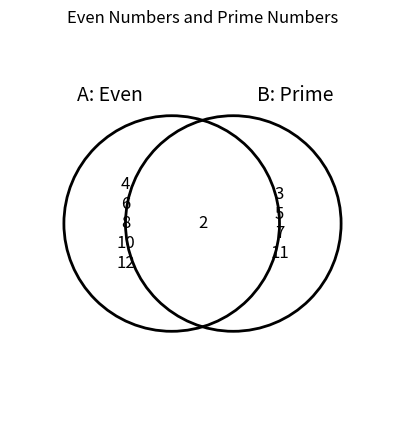
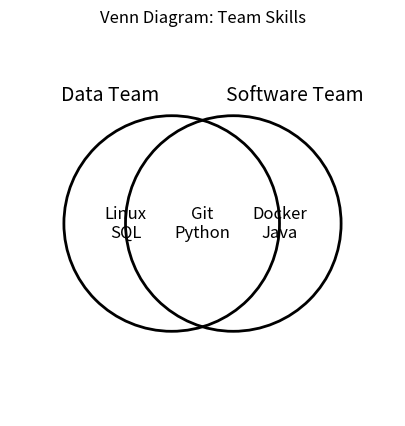
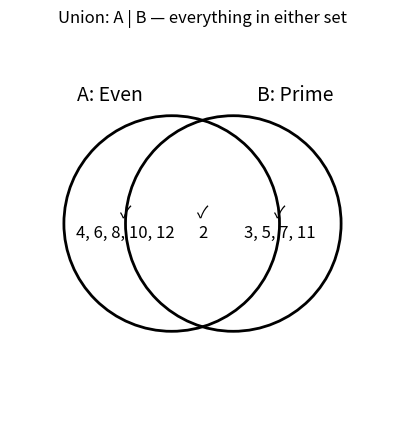
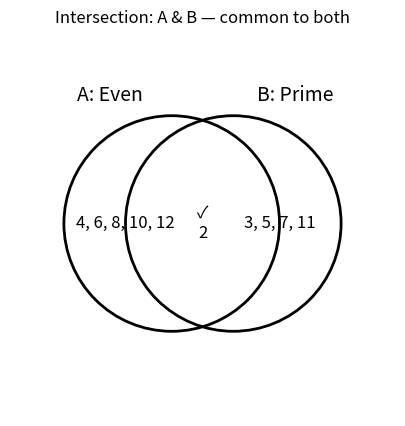
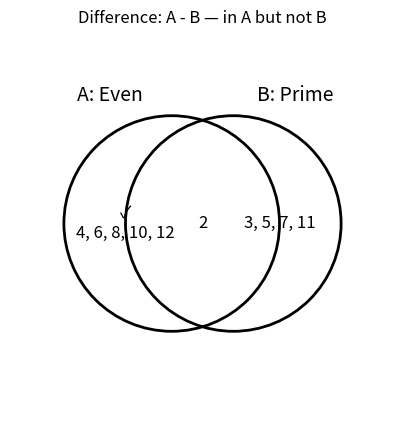
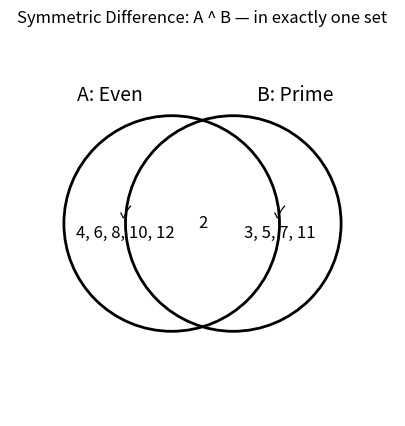

These charts were generated, in order, by the following Python code:
music_genres = ["rock", "pop", "rock", "jazz", "pop", "hip-hop"]
unique_genres = set(music_genres)

print("Original list:", music_genres)
print("Unique genres:", unique_genres)
print("Number of entries in list:", len(music_genres))
print("Number of unique genres:", len(unique_genres))

print("Sorted for display:", sorted(unique_genres))
print("Type of unique_genres:", type(unique_genres))
print("Type of sorted(unique_genres):", type(sorted(unique_genres)))

numbers = {1, 2, 3, 4}
languages = {"Python", "Java", "C++"}

print(numbers)
print(languages)
print(type(numbers))

values = {1, 1, 2, 2, 2, 3, 3, 4}
print(values)
print("Number of unique values:", len(values))

from_list = set([10, 20, 20, 30, 30, 30])
from_tuple = set(("red", "blue", "red", "green"))
from_string = set("banana")

print("From list:", from_list)
print("From tuple:", from_tuple)
print("Characters in 'banana':", from_string)

empty_braces = {}
empty_set = set()

print("Type of {}:", type(empty_braces))
print("Type of set():", type(empty_set))
print("Is empty_set empty?", len(empty_set) == 0)

my_set = set()
print("Initially:", my_set)

my_set.add("Python")
my_set.add("Java")
my_set.add("C++")

print("After adding three elements:", my_set)

my_set.add("Python")
my_set.add("Python")

print(my_set)
print("Size:", len(my_set))

skills = {"Python", "SQL"}
skills.update(["Git", "Linux", "Python"])
print(skills)

courses = {"Python", "Java", "C++"}
courses.remove("Java")
print(courses)

courses = {"Python", "Java", "C++"}

try:
    courses.remove("R")
except KeyError:
    print("KeyError: 'R' was not present in the set.")

courses = {"Python", "Java", "C++"}

courses.discard("Java")
courses.discard("R")     # no error

print(courses)

letters = {"A", "B", "C", "D"}
removed = letters.pop()

print("Removed:", removed)
print("Remaining:", letters)

temporary_data = {10, 20, 30}
temporary_data.clear()

print(temporary_data)
print("Is it empty?", len(temporary_data) == 0)

registered_users = {"Aisha", "Ben", "Carlos", "Dina"}

print("Aisha" in registered_users)
print("Muhammad" in registered_users)
print("Muhammad" not in registered_users)

programming_languages = {"Python", "Java", "C++", "JavaScript"}

for language in programming_languages:
    print(language)

for language in sorted(programming_languages):
    print(language)

A = {2, 4, 6, 8, 10, 12}
B = {2, 3, 5, 7, 11}

print("A — even numbers:", A)
print("B — prime numbers:", B)

import matplotlib.pyplot as plt
from matplotlib.patches import Circle

def draw_venn(A, B, label_a="A", label_b="B", title="Two-Set Venn Diagram"):
    only_a = A - B
    both = A & B
    only_b = B - A

    fig, ax = plt.subplots(figsize=(8, 5))

    left_circle = Circle((0.42, 0.5), 0.28, fill=False, linewidth=2)
    right_circle = Circle((0.58, 0.5), 0.28, fill=False, linewidth=2)

    ax.add_patch(left_circle)
    ax.add_patch(right_circle)

    ax.text(0.26, 0.82, label_a, fontsize=14, ha="center")
    ax.text(0.74, 0.82, label_b, fontsize=14, ha="center")

    ax.text(0.30, 0.50, "\n".join(map(str, sorted(only_a))) or "∅",
            fontsize=12, ha="center", va="center")
    ax.text(0.50, 0.50, "\n".join(map(str, sorted(both))) or "∅",
            fontsize=12, ha="center", va="center")
    ax.text(0.70, 0.50, "\n".join(map(str, sorted(only_b))) or "∅",
            fontsize=12, ha="center", va="center")

    ax.set_xlim(0, 1)
    ax.set_ylim(0, 1)
    ax.set_aspect("equal")
    ax.axis("off")
    ax.set_title(title)
    plt.show()

draw_venn(
    A,
    B,
    label_a="A: Even",
    label_b="B: Prime",
    title="Even Numbers and Prime Numbers"
)

union_result = A | B

print("A:", A)
print("B:", B)
print("A ∪ B:", union_result)
print("Using .union():", A.union(B))

intersection_result = A & B

print("A:", A)
print("B:", B)
print("A ∩ B:", intersection_result)
print("Using .intersection():", A.intersection(B))

print("A - B:", A - B)
print("B - A:", B - A)
print("Using .difference():", A.difference(B))

symmetric_result = A ^ B

print("A:", A)
print("B:", B)
print("A △ B:", symmetric_result)
print("Using .symmetric_difference():", A.symmetric_difference(B))

manual_symmetric = (A - B) | (B - A)

print("Using ^ :", A ^ B)
print("Manual :", manual_symmetric)
print("Same result?", (A ^ B) == manual_symmetric)

print("A =", A)
print("B =", B)
print()
print("Union                A | B =", A | B)
print("Intersection         A & B =", A & B)
print("Difference           A - B =", A - B)
print("Difference           B - A =", B - A)
print("Symmetric difference A ^ B =", A ^ B)

draw_venn(
    {"Python", "SQL", "Git", "Linux"},
    {"Python", "Java", "Git", "Docker"},
    label_a="Data Team",
    label_b="Software Team",
    title="Venn Diagram: Team Skills"
)

def draw_operation_venn(A, B, operation, label_a="A", label_b="B"):
    only_a = A - B
    both = A & B
    only_b = B - A

    selected = {
        "union": (True, True, True),
        "intersection": (False, True, False),
        "a-b": (True, False, False),
        "b-a": (False, False, True),
        "symmetric": (True, False, True),
    }

    if operation not in selected:
        raise ValueError("Unknown operation.")

    select_a, select_both, select_b = selected[operation]

    titles = {
        "union": "Union: A | B — everything in either set",
        "intersection": "Intersection: A & B — common to both",
        "a-b": "Difference: A - B — in A but not B",
        "b-a": "Difference: B - A — in B but not A",
        "symmetric": "Symmetric Difference: A ^ B — in exactly one set",
    }

    fig, ax = plt.subplots(figsize=(8, 5))

    ax.add_patch(Circle((0.42, 0.5), 0.28, fill=False, linewidth=2))
    ax.add_patch(Circle((0.58, 0.5), 0.28, fill=False, linewidth=2))

    ax.text(0.26, 0.82, label_a, fontsize=14, ha="center")
    ax.text(0.74, 0.82, label_b, fontsize=14, ha="center")

    def region_text(values, chosen):
        values_text = ", ".join(map(str, sorted(values))) if values else "∅"
        return ("✓\n" if chosen else "") + values_text

    ax.text(0.30, 0.50, region_text(only_a, select_a),
            fontsize=12, ha="center", va="center")
    ax.text(0.50, 0.50, region_text(both, select_both),
            fontsize=12, ha="center", va="center")
    ax.text(0.70, 0.50, region_text(only_b, select_b),
            fontsize=12, ha="center", va="center")

    ax.set_xlim(0, 1)
    ax.set_ylim(0, 1)
    ax.set_aspect("equal")
    ax.axis("off")
    ax.set_title(titles[operation])
    plt.show()

draw_operation_venn(A, B, "union", "A: Even", "B: Prime")
print("Result:", A | B)

draw_operation_venn(A, B, "intersection", "A: Even", "B: Prime")
print("Result:", A & B)

draw_operation_venn(A, B, "a-b", "A: Even", "B: Prime")
print("A - B:", A - B)
print("B - A:", B - A)

draw_operation_venn(A, B, "symmetric", "A: Even", "B: Prime")
print("Result:", A ^ B)

genres_raw = [
    "Pop", "Rock", "Jazz", "Pop", "Hip-Hop",
    "Rock", "Jazz", "Classical", "Pop"
]

unique_genres = set(genres_raw)

print("Raw records:", genres_raw)
print("Unique genres:", sorted(unique_genres))
print("Duplicates removed:", len(genres_raw) - len(unique_genres))

python_students = {"Aisha", "Ben", "Carlos", "Dina", "Ethan"}
java_students = {"Ben", "Dina", "Fatima", "George"}

print("All students:", python_students | java_students)
print("Studying both:", python_students & java_students)
print("Python only:", python_students - java_students)
print("Java only:", java_students - python_students)
print("Exactly one course:", python_students ^ java_students)

print("1.", python_students & java_students)
print("2.", python_students - java_students)
print("3.", java_students - python_students)
print("4.", python_students ^ java_students)
print("5.", len(python_students | java_students))

monday_visitors = {101, 102, 103, 104, 105, 106}
tuesday_visitors = {104, 105, 106, 107, 108}

returning = monday_visitors & tuesday_visitors
monday_only = monday_visitors - tuesday_visitors
new_on_tuesday = tuesday_visitors - monday_visitors
all_visitors = monday_visitors | tuesday_visitors

print("Returning visitors:", returning)
print("Monday only:", monday_only)
print("New on Tuesday:", new_on_tuesday)
print("Unique visitors over both days:", all_visitors)

user_permissions = {"read", "comment", "download"}
required_for_edit = {"read", "edit"}

missing_permissions = required_for_edit - user_permissions

if not missing_permissions:
    print("Access granted.")
else:
    print("Access denied.")
    print("Missing permissions:", missing_permissions)

required = {"read", "comment"}
user = {"read", "comment", "download"}

print("required <= user:", required <= user)
print("required.issubset(user):", required.issubset(user))

print("user >= required:", user >= required)
print("user.issuperset(required):", user.issuperset(required))

small = {1, 2}
large = {1, 2, 3}

print("small <= large:", small <= large)
print("small < large:", small < large)
print("large > small:", large > small)

frontend = {"HTML", "CSS", "JavaScript"}
databases = {"PostgreSQL", "MySQL", "SQLite"}

print(frontend.isdisjoint(databases))
shared = frontend & databases
print("Shared elements:", shared)

squares = {x * x for x in range(-5, 6)}
print(squares)

even_squares = {x * x for x in range(1, 11) if x % 2 == 0}
print(even_squares)

valid = {
    10,
    3.14,
    "Python",
    (1, 2),
    frozenset({"A", "B"})
}

print(valid)

try:
    invalid = {[1, 2], [3, 4]}
except TypeError as error:
    print("TypeError:", error)

frozen = frozenset({"Python", "Java", "C++"})

print(frozen)
print("Python" in frozen)

try:
    frozen.add("R")
except AttributeError as error:
    print("AttributeError:", error)

groups = {
    frozenset({"A", "B"}),
    frozenset({"C", "D"})
}

print(groups)

import time

N = 200_000
numbers_list = list(range(N))
numbers_set = set(numbers_list)
target = N - 1

start = time.perf_counter()
for _ in range(200):
    target in numbers_list
list_time = time.perf_counter() - start

start = time.perf_counter()
for _ in range(200):
    target in numbers_set
set_time = time.perf_counter() - start

print(f"List membership time: {list_time:.6f} seconds")
print(f"Set membership time : {set_time:.6f} seconds")
print("Your exact times will vary.")

workshop_a = {
    "Aisha", "Ben", "Carlos", "Dina",
    "Ethan", "Fatima", "George"
}

workshop_b = {
    "Ben", "Dina", "Fatima", "Hannah",
    "Ivan", "Julia"
}

print("Workshop A:", workshop_a)
print("Workshop B:", workshop_b)

all_attendees = workshop_a | workshop_b
both = workshop_a & workshop_b
only_a = workshop_a - workshop_b
only_b = workshop_b - workshop_a
exactly_one = workshop_a ^ workshop_b

print("1. All:", all_attendees)
print("2. Both:", both)
print("3. Only A:", only_a)
print("4. Only B:", only_b)
print("5. Exactly one:", exactly_one)
print("6. Unique count:", len(all_attendees))
print("7. {'Ben', 'Dina'} subset of A?", {"Ben", "Dina"} <= workshop_a)
print("8. Disjoint?", workshop_a.isdisjoint(workshop_b))

# Your code here
cities = ["Brisbane", "Sydney", "Brisbane", "Perth", "Sydney", "Melbourne"]

# unique_cities = ...
# print(...)

# Your code here
tools = {"Git", "Python"}

# Your code here
course_a = {"A", "B", "C", "D"}
course_b = {"C", "D", "E", "F"}

# Your code here
required = {"read", "write"}
available = {"read", "comment", "download"}

# Your code here

sentence = "Python is fun, and Python is powerful. Sets are fun!"

# Try to produce a set like:
# {'python', 'is', 'fun', 'and', 'powerful', 'sets', 'are'}

python_group = {"A", "B", "C", "D"}
java_group = {"B", "C", "E", "F"}
sql_group = {"C", "D", "F", "G"}

# Your code here

system_a = {101, 102, 103, 104}
system_b = {103, 104, 105, 106}

# Your code here

quiz_questions = [{'q': '1. What is the main defining feature of a Python set?', 'options': ['It stores key-value pairs', 'It stores only unique elements', 'It is always sorted', 'It supports numeric indexing'], 'answer': 1, 'explanation': 'Sets store unique elements and do not support positional indexing.'}, {'q': '2. Which expression correctly creates an empty set?', 'options': ['{}', '[]', 'set()', '()'], 'answer': 2, 'explanation': '{} creates an empty dictionary; set() creates an empty set.'}, {'q': '3. What is the result of set([1, 1, 2, 2, 3])?', 'options': ['{1, 1, 2, 2, 3}', '{1, 2, 3}', '[1, 2, 3]', 'An error'], 'answer': 1, 'explanation': 'Duplicate values are removed when converting to a set.'}, {'q': '4. Which method adds exactly one element to a set?', 'options': ['append()', 'insert()', 'add()', 'push()'], 'answer': 2, 'explanation': 'set.add(value) adds one element.'}, {'q': '5. Which method is designed to add multiple elements?', 'options': ['update()', 'append()', 'extend()', 'merge()'], 'answer': 0, 'explanation': 'set.update(iterable) adds elements from an iterable.'}, {'q': '6. Which method raises KeyError if the requested element is missing?', 'options': ['discard()', 'remove()', 'clear()', 'update()'], 'answer': 1, 'explanation': 'remove() raises KeyError when the value is absent.'}, {'q': '7. Which method safely does nothing when the element is missing?', 'options': ['remove()', 'discard()', 'pop()', 'delete()'], 'answer': 1, 'explanation': 'discard() is safe when the requested value is not present.'}, {'q': '8. What does set.pop() remove?', 'options': ['The first element', 'The last element', 'An arbitrary element', 'All elements'], 'answer': 2, 'explanation': 'Sets are unordered, so pop() removes an arbitrary element.'}, {'q': '9. What does set.clear() do?', 'options': ['Sorts the set', 'Removes all elements', 'Removes duplicates', 'Creates a copy'], 'answer': 1, 'explanation': 'clear() empties the set.'}, {'q': '10. Which operator calculates union?', 'options': ['&', '|', '^', '-'], 'answer': 1, 'explanation': 'A | B is the union of A and B.'}, {'q': '11. Which operator calculates intersection?', 'options': ['&', '|', '^', '+'], 'answer': 0, 'explanation': 'A & B contains elements common to both sets.'}, {'q': '12. If A={1,2,3} and B={3,4}, what is A & B?', 'options': ['{1,2,3,4}', '{1,2}', '{3}', '{4}'], 'answer': 2, 'explanation': '3 is the only value present in both sets.'}, {'q': '13. If A={1,2,3} and B={3,4}, what is A | B?', 'options': ['{3}', '{1,2,4}', '{1,2,3,4}', '{1,2}'], 'answer': 2, 'explanation': 'Union contains all unique elements from both sets.'}, {'q': '14. If A={1,2,3} and B={3,4}, what is A - B?', 'options': ['{1,2}', '{4}', '{3}', '{1,2,4}'], 'answer': 0, 'explanation': 'A - B keeps elements in A that are not in B.'}, {'q': '15. If A={1,2,3} and B={3,4}, what is B - A?', 'options': ['{1,2}', '{4}', '{3}', '{1,2,4}'], 'answer': 1, 'explanation': 'B - A keeps elements in B that are not in A.'}, {'q': '16. Which operator calculates symmetric difference?', 'options': ['&', '|', '^', '%'], 'answer': 2, 'explanation': 'A ^ B contains elements in exactly one of the two sets.'}, {'q': '17. If A={1,2,3} and B={3,4}, what is A ^ B?', 'options': ['{3}', '{1,2,4}', '{1,2,3,4}', '{1,2}'], 'answer': 1, 'explanation': 'Symmetric difference excludes the shared value 3.'}, {'q': '18. What does A <= B test?', 'options': ['A is a subset of B', 'A is disjoint from B', 'A equals B only', 'A contains B'], 'answer': 0, 'explanation': '<= checks whether every element of A is contained in B.'}, {'q': '19. What does A >= B test?', 'options': ['A is a subset of B', 'A is a superset of B', 'A is disjoint from B', 'A is empty'], 'answer': 1, 'explanation': '>= checks whether A contains every element of B.'}, {'q': '20. What does A.isdisjoint(B) mean when it returns True?', 'options': ['A and B are identical', 'A is empty', 'A and B have no common elements', 'A is a subset of B'], 'answer': 2, 'explanation': 'Disjoint sets have an empty intersection.'}, {'q': '21. Which data type cannot normally be stored as an element of a set?', 'options': ['int', 'str', 'tuple of integers', 'list'], 'answer': 3, 'explanation': 'Lists are mutable and unhashable.'}, {'q': '22. Why is frozenset useful?', 'options': ['It is ordered', 'It is immutable and hashable', 'It allows duplicate values', 'It supports indexing'], 'answer': 1, 'explanation': 'frozenset is an immutable set and can be used where hashability is needed.'}, {'q': '23. Which expression removes duplicates from values?', 'options': ['list(values)', 'tuple(values)', 'set(values)', 'str(values)'], 'answer': 2, 'explanation': 'Converting to set keeps one copy of each unique value.'}, {'q': '24. Why are sets often useful for large membership checks?', 'options': ['They are always sorted', 'They usually provide fast membership lookup', 'They compress every value', 'They use numeric indexing'], 'answer': 1, 'explanation': 'Sets use hashing and usually provide very fast average membership testing.'}, {'q': "25. What does {'Python','SQL'} <= {'Python','SQL','Git'} return?", 'options': ['True', 'False', 'KeyError', 'None'], 'answer': 0, 'explanation': 'Every element in the left set is contained in the right set.'}, {'q': '26. Which operation finds customers who bought BOTH product A and product B?', 'options': ['Union', 'Intersection', 'Difference', 'Symmetric difference'], 'answer': 1, 'explanation': 'Intersection finds common members.'}, {'q': '27. Which operation finds users in A but not in B?', 'options': ['A | B', 'A & B', 'A - B', 'A ^ B'], 'answer': 2, 'explanation': 'A - B is the directional set difference.'}, {'q': '28. Which operation finds users in exactly one of A or B?', 'options': ['A | B', 'A & B', 'A ^ B', 'A <= B'], 'answer': 2, 'explanation': 'Symmetric difference includes A-only and B-only values.'}, {'q': '29. What is produced by {x % 3 for x in range(10)}?', 'options': ['{0,1,2}', '{0,1,2,3}', 'Ten values including duplicates', 'An error'], 'answer': 0, 'explanation': 'Possible remainders modulo 3 are only 0, 1, and 2, and sets remove duplicates.'}, {'q': '30. Which statement about sets is correct?', 'options': ['Sets preserve duplicate values', 'Sets support reliable numeric indexing', 'Sets are ideal for union/intersection operations', 'Sets are always printed in sorted order'], 'answer': 2, 'explanation': 'Set algebra is a major strength of Python sets.'}]

print(f"Loaded {len(quiz_questions)} quiz questions.")

def run_text_quiz(questions=quiz_questions):
    print("=" * 70)
    print("TEC206 WEEK 11 — SETS QUIZ (TEXT MODE)")
    print("=" * 70)
    score = 0

    for i, item in enumerate(questions, start=1):
        print()
        print(item["q"])
        for j, option in enumerate(item["options"], start=1):
            print(f"  {j}. {option}")

        while True:
            response = input("Your answer (1-4): ").strip()
            if response in {"1", "2", "3", "4"}:
                break
            print("Please enter 1, 2, 3, or 4.")

        selected = int(response) - 1

        if selected == item["answer"]:
            score += 1
            print("✓ Correct")
        else:
            correct_text = item["options"][item["answer"]]
            print(f"✗ Incorrect — correct answer: {correct_text}")

        print("Explanation:", item["explanation"])

    print()
    print("=" * 70)
    print(f"Final score: {score}/{len(questions)} ({score/len(questions)*100:.1f}%)")
    print("=" * 70)

# Interactive widget quiz.
# If ipywidgets is unavailable, installation instructions are shown.

try:
    import ipywidgets as widgets
    from IPython.display import display

    state = {
        "index": 0,
        "answers": {},
        "checked": set(),
    }

    title = widgets.HTML(
        value="<div style='padding:16px;border-radius:14px;border:1px solid #bbb;'>"
              "<h2 style='margin:0 0 4px 0;'>TEC206 Week 11 — Python Sets Quiz</h2>"
              "<div>30 questions • instant feedback • explanations • progress tracking</div>"
              "</div>"
    )

    progress = widgets.IntProgress(
        value=1,
        min=1,
        max=len(quiz_questions),
        description="Question:",
        bar_style=""
    )

    score_html = widgets.HTML()
    question_html = widgets.HTML()
    choices = widgets.RadioButtons(options=[], layout=widgets.Layout(width="100%"))
    feedback = widgets.HTML()

    check_btn = widgets.Button(description="Check answer", button_style="primary")
    prev_btn = widgets.Button(description="Previous")
    next_btn = widgets.Button(description="Next", button_style="success")
    reset_btn = widgets.Button(description="Reset quiz", button_style="warning")

    def current_score():
        total = 0
        for idx in state["checked"]:
            if state["answers"].get(idx) == quiz_questions[idx]["answer"]:
                total += 1
        return total

    def render():
        idx = state["index"]
        item = quiz_questions[idx]

        progress.value = idx + 1
        question_html.value = (
            f"<div style='padding:14px;margin-top:8px;border:1px solid #ccc;border-radius:12px;'>"
            f"<h3 style='margin-top:0;'>{item['q']}</h3>"
            f"</div>"
        )

        choices.options = [(opt, j) for j, opt in enumerate(item["options"])]
        choices.value = state["answers"].get(idx, None)

        prev_btn.disabled = idx == 0
        next_btn.description = "Finish" if idx == len(quiz_questions) - 1 else "Next"

        score = current_score()
        checked_count = len(state["checked"])
        score_html.value = (
            f"<b>Progress:</b> {idx + 1}/{len(quiz_questions)}"
            f" &nbsp; | &nbsp; <b>Checked:</b> {checked_count}/{len(quiz_questions)}"
            f" &nbsp; | &nbsp; <b>Score:</b> {score}/{checked_count if checked_count else 0}"
        )

        if idx in state["checked"]:
            selected = state["answers"].get(idx)
            correct = item["answer"]
            if selected == correct:
                feedback.value = (
                    "<div style='padding:12px;border-radius:10px;border:1px solid #999;'>"
                    f"<b>✓ Correct.</b><br>{item['explanation']}</div>"
                )
            else:
                correct_text = item["options"][correct]
                feedback.value = (
                    "<div style='padding:12px;border-radius:10px;border:1px solid #999;'>"
                    f"<b>✗ Not quite.</b> Correct answer: <b>{correct_text}</b><br>"
                    f"{item['explanation']}</div>"
                )
        else:
            feedback.value = "<div style='min-height:50px;'></div>"

    def on_choice(change):
        if change["name"] == "value" and change["new"] is not None:
            state["answers"][state["index"]] = change["new"]

    def on_check(_):
        idx = state["index"]
        if choices.value is None:
            feedback.value = (
                "<div style='padding:12px;border-radius:10px;border:1px solid #999;'>"
                "<b>Please select an answer first.</b></div>"
            )
            return
        state["answers"][idx] = choices.value
        state["checked"].add(idx)
        render()

    def on_prev(_):
        if state["index"] > 0:
            state["index"] -= 1
            render()

    def on_next(_):
        if state["index"] < len(quiz_questions) - 1:
            state["index"] += 1
            render()
        else:
            score = current_score()
            checked = len(state["checked"])
            pct = score / len(quiz_questions) * 100
            feedback.value = (
                "<div style='padding:18px;border-radius:12px;border:1px solid #999;'>"
                "<h3>Quiz complete</h3>"
                f"<p><b>Score from checked questions:</b> {score}/{len(quiz_questions)}</p>"
                f"<p><b>Percentage:</b> {pct:.1f}%</p>"
                f"<p>You checked {checked} of {len(quiz_questions)} questions.</p>"
                "</div>"
            )

    def on_reset(_):
        state["index"] = 0
        state["answers"] = {}
        state["checked"] = set()
        render()

    choices.observe(on_choice)
    check_btn.on_click(on_check)
    prev_btn.on_click(on_prev)
    next_btn.on_click(on_next)
    reset_btn.on_click(on_reset)

    nav = widgets.HBox([prev_btn, check_btn, next_btn, reset_btn])
    app = widgets.VBox([
        title,
        progress,
        score_html,
        question_html,
        choices,
        feedback,
        nav
    ])

    render()
    display(app)

except ImportError:
    print("ipywidgets is not installed in this environment.")
    print("For the interactive quiz, run:")
    print("    %pip install ipywidgets")
    print()
    print("Then restart the kernel if necessary and run this cell again.")
    print()
    print("A text-mode fallback is available:")
    print("    run_text_quiz()")
